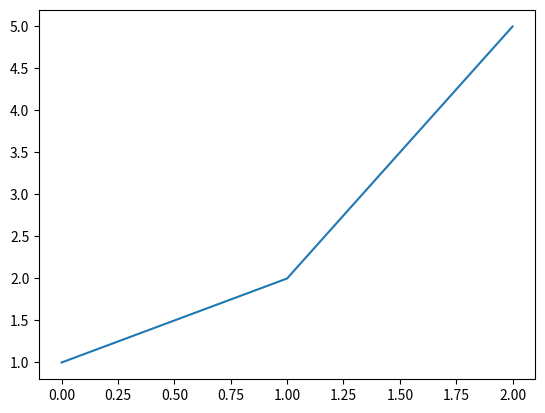

Source code (Python):
import matplotlib
import numpy as np
import matplotlib.pyplot as plt
%matplotlib inline
plt.plot([1,2,5])

